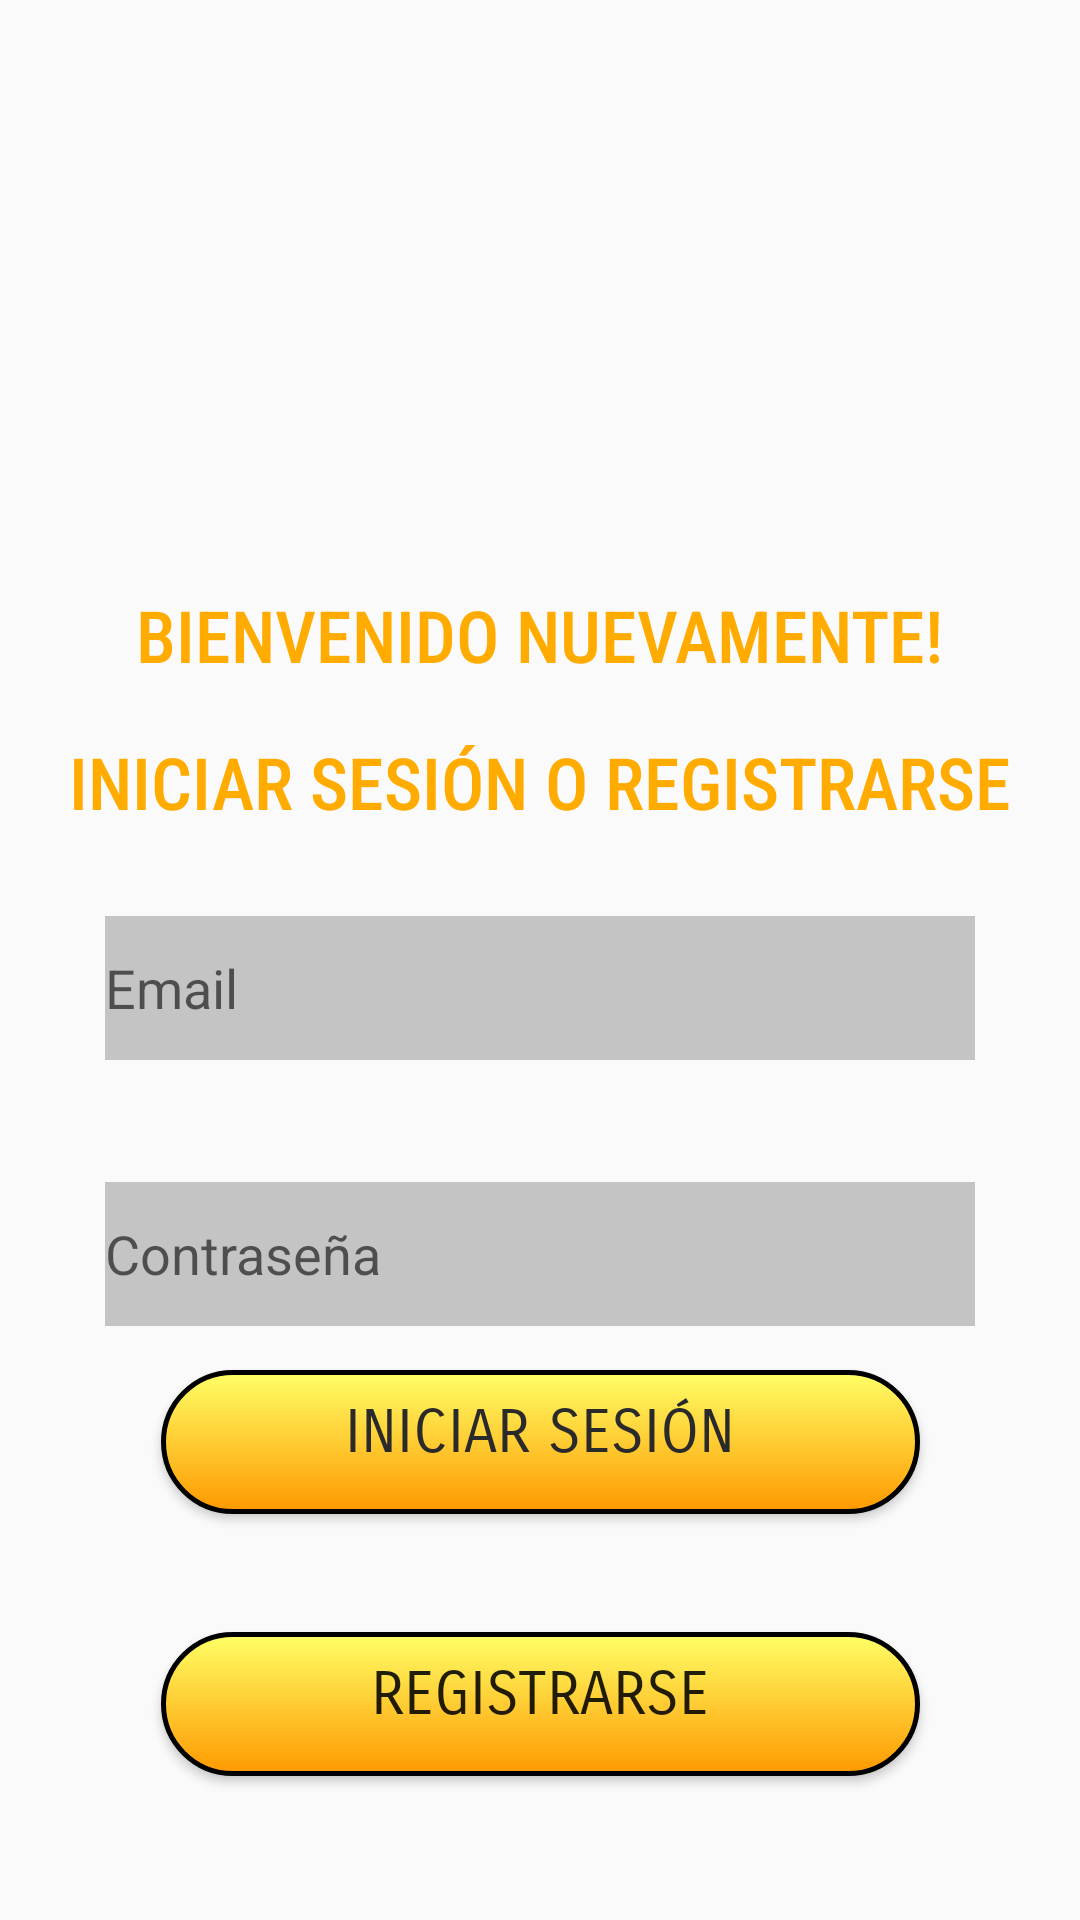

Layout XML and referenced resources for this Android screen:
<!-- AndroidManifest.xml: application theme Theme.AppCompat.Light.NoActionBar -->
<!-- res/layout/activity_main.xml -->
<?xml version="1.0" encoding="utf-8"?>
<androidx.constraintlayout.widget.ConstraintLayout xmlns:android="http://schemas.android.com/apk/res/android"
    xmlns:app="http://schemas.android.com/apk/res-auto"
    xmlns:tools="http://schemas.android.com/tools"
    android:layout_width="match_parent"
    android:layout_height="match_parent"
    android:background="@mipmap/loginback"
    tools:context=".MainActivity">

    <ImageView
        android:id="@+id/user"
        android:layout_width="163dp"
        android:layout_height="149dp"
        app:layout_constraintBottom_toBottomOf="parent"
        app:layout_constraintEnd_toEndOf="parent"
        app:layout_constraintStart_toStartOf="parent"
        app:layout_constraintTop_toTopOf="parent"
        app:layout_constraintVertical_bias="0.022"
        app:srcCompat="@mipmap/user"
        android:contentDescription="TODO" />

    <EditText
        android:id="@+id/editTextTextEmailAddress"
        android:layout_width="290dp"
        android:layout_height="48dp"
        android:layout_marginStart="34dp"
        android:layout_marginEnd="34dp"
        android:background="@color/cardview_shadow_start_color"
        android:ems="10"
        android:hint="@string/email"
        android:inputType="textEmailAddress"
        android:textAlignment="textStart"
        android:textColor="@color/black"
        app:layout_constraintBottom_toBottomOf="parent"
        app:layout_constraintEnd_toEndOf="parent"
        app:layout_constraintHorizontal_bias="0.485"
        app:layout_constraintStart_toStartOf="parent"
        app:layout_constraintTop_toTopOf="parent"
        app:layout_constraintVertical_bias="0.516"
        android:autofillHints="" />

    <EditText
        android:id="@+id/editTextTextPassword"
        android:layout_width="290dp"
        android:layout_height="48dp"
        android:layout_marginStart="34dp"
        android:layout_marginTop="40dp"
        android:layout_marginEnd="34dp"
        android:background="@color/cardview_shadow_start_color"
        android:ems="10"
        android:hint="@string/password"
        android:inputType="textPassword"
        app:layout_constraintBottom_toTopOf="@+id/btnSignIn"
        app:layout_constraintEnd_toEndOf="parent"
        app:layout_constraintHorizontal_bias="0.485"
        app:layout_constraintStart_toStartOf="parent"
        app:layout_constraintTop_toBottomOf="@+id/editTextTextEmailAddress"
        app:layout_constraintVertical_bias="0.047"
        android:autofillHints="" />

    <Button
        android:id="@+id/btnSignIn"
        android:layout_width="253dp"
        android:layout_height="48dp"
        android:layout_marginStart="34dp"
        android:layout_marginEnd="34dp"
        android:layout_marginBottom="32dp"
        android:background="@drawable/my_button_bg"
        android:cursorVisible="true"
        android:fontFamily="sans-serif-smallcaps"
        android:text="@string/iniciar_sesion"
        android:textColor="#2B2A2A"
        android:textSize="20sp"
        app:layout_constraintBottom_toTopOf="@+id/btnSignUp"
        app:layout_constraintEnd_toEndOf="parent"
        app:layout_constraintStart_toStartOf="parent"
        app:layout_constraintTop_toTopOf="parent"
        app:layout_constraintVertical_bias="0.984" />

    <Button
        android:id="@+id/btnSignUp"
        android:layout_width="253dp"
        android:layout_height="48dp"
        android:layout_marginStart="34dp"
        android:layout_marginEnd="34dp"
        android:background="@drawable/my_button_bg"
        android:cursorVisible="true"
        android:fontFamily="sans-serif-smallcaps"
        android:text="@string/registrarse"
        android:textSize="20sp"
        app:layout_constraintBottom_toBottomOf="parent"
        app:layout_constraintEnd_toEndOf="parent"
        app:layout_constraintStart_toStartOf="parent"
        app:layout_constraintTop_toTopOf="parent"
        app:layout_constraintVertical_bias="0.919" />

    <TextView
        android:id="@+id/txtWelcome"
        android:layout_width="wrap_content"
        android:layout_height="wrap_content"
        android:fontFamily="sans-serif-condensed-medium"
        android:text="@string/bienvenido_de_nuevo"
        android:textAllCaps="true"
        android:textColor="#FFAB00"
        android:textSize="24sp"
        android:typeface="normal"
        app:layout_constraintBottom_toTopOf="@+id/editTextTextEmailAddress"
        app:layout_constraintEnd_toEndOf="parent"
        app:layout_constraintStart_toStartOf="parent"
        app:layout_constraintTop_toBottomOf="@+id/user"
        app:layout_constraintVertical_bias="0.315" />

    <TextView
        android:id="@+id/txtLogin"
        android:layout_width="wrap_content"
        android:layout_height="wrap_content"
        android:fontFamily="sans-serif-condensed-medium"
        android:text="@string/iniciar_sesion_registrarse"
        android:textAllCaps="true"
        android:textColor="#FFAB00"
        android:textSize="24sp"
        android:typeface="normal"
        app:layout_constraintBottom_toTopOf="@+id/editTextTextEmailAddress"
        app:layout_constraintEnd_toEndOf="parent"
        app:layout_constraintStart_toStartOf="parent"
        app:layout_constraintTop_toBottomOf="@+id/txtWelcome"
        app:layout_constraintVertical_bias="0.371" />


</androidx.constraintlayout.widget.ConstraintLayout>
<!-- resources referenced by this layout -->
<resources>
  <!-- drawable my_button_bg (drawable) -->
  <?xml version="1.0" encoding="utf-8"?>
  <shape xmlns:android="http://schemas.android.com/apk/res/android"
      android:shape="rectangle">
      <gradient android:startColor="#ffff66"
          android:endColor="#ff9900"
          android:angle="270" />
      <corners android:radius="35dp"/>
      <stroke android:width="5px" android:color="#000000" />
      <padding android:bottom="6dp" />
  
  </shape>
  <string name="bienvenido_de_nuevo">Bienvenido nuevamente!</string>
  <string name="email">Email</string>
  <string name="iniciar_sesion">iniciar sesión</string>
  <string name="iniciar_sesion_registrarse">Iniciar sesión o Registrarse</string>
  <string name="password">Contraseña</string>
  <string name="registrarse">Registrarse</string>
  <!-- not gathered from this repository: default colours our renderer supplied (Android Studio template values) -->
  <color name="black">#FF000000</color>
</resources>
